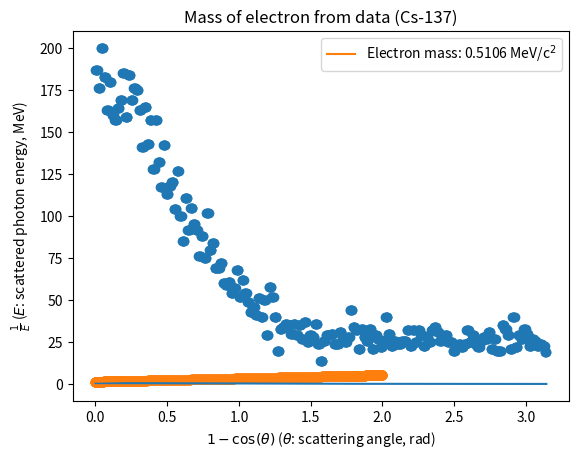

This chart was generated by the following Python code:
import numpy as np
import matplotlib.pyplot as plt
import random

L = 2.43e-12  # Compton wavelength of electron (in m)
A = 1/137.04  # Fine structure constant
H = 4.136e-21 # Planck's constant (in MeV/Hz)
C = 3e8       # Speed of light (in m/s)

def compton(l, theta): # Compton's equation. Gives scattered wavelength from initial wavelength + scattering angle.
    return L*(1 - np.cos(theta)) + l

def pdf(l, theta): # The Klein-Nishina formula, which serves as a probability density function in this case.
    coeff = (A**2*L**2)/(8*np.pi**2)
    r = l/compton(l, theta)
    term2 = r + 1/r - np.sin(theta)**2
    return coeff*r**2*term2

def genRandAngle(l, thetas=np.linspace(0, np.pi, 1000)): # Generates and returns a random angle according to the above PDF.
    probs = pdf(l, thetas)
    return random.choices(thetas, probs)

def ELconv(le): # Converts between energy and wavelength.
    return H*C/le

def linReg(ts, es): # Performs linear regression on the given angles and energies.
    thetas_p = 1 - np.cos(ts)
    energies_p = 1/es
    return np.polyfit(thetas_p, energies_p, 1), thetas_p, energies_p

if __name__ == "__main__":
    Cs = (0.6617, "Cs-137") # Energy of gamma particles produced by cesium-137 decay (MeV)
    Ba = (0.3560, "Ba-133") # " "   " " ...produced by barium-133 decay (MeV)

    ### CHANGE THESE LINES TO CHANGE PARAMETERS
    eTup = Cs           # Source material
    photonCount = 10000 # Number of photons
    binSize = 6         # Size of angle bin (for intensity)

    e = eTup[0]
    l = ELconv(e)
    thetas = np.linspace(0, np.pi, 1000)
    intens = np.zeros_like(thetas)
    for n in range(1, photonCount):
        t = genRandAngle(l, thetas)
        angInd = np.where(thetas == t)[0]
        st = angInd - angInd%binSize
        st = st[0]
        intens[st:st + binSize] += 1
    es = ELconv(compton(l, thetas))
    lr, ts_p, es_p = linReg(thetas, es)
    lr_line = lr[0]*ts_p + lr[1]
    mOfE = 1/lr[0]
    
    # ENERGY VS ANGLE
    plt.plot(thetas, es)
    plt.ylabel("Photon energy $E$ (MeV)")
    plt.xlabel(r"Angle $\theta$ (rad)")
    plt.title("Post-collision photon energy as a function of Compton scattering angle ({})".format(eTup[1]))
    plt.savefig("photonEnergy_{}.png".format(eTup[1]))
    plt.show()

    # INTENSITY VS ANGLE
    plt.scatter(thetas, intens)
    plt.ylabel("Intensity (# photons)")
    plt.xlabel(r"Angle $\theta$ (rad)")
    plt.title("Post-scattering intensity as a function of Compton scattering angle ({})".format(eTup[1]))
    plt.savefig("photonIntensity_{}.png".format(eTup[1]))
    plt.show()

    ### This section has been deprecated -- there seemed to be some sort of correlation between energy & intensity when intensity was scaled
    ### logarithmically, but after a few trials with different parameter values, I concluded that the two just happened to look similar in
    ### this case
    # ENERGY, INTENSITY OVERLAY
    # fig, ax1 = plt.subplots()
    # ax1.scatter(thetas, intens)
    # ax1.set_ylabel("Intensity (# photons)")
    # ax1.set_yscale('log')
    # ax2 = ax1.twinx()
    # ax2.plot(thetas, es, color='r')
    # ax2.set_ylabel("Photon energy $E$ (MeV)")
    # ax2.set_xlabel(r"Angle $\theta$ (rad)")
    # plt.title("Energy, intensity overlaid")
    # plt.savefig("energyIntensity.png")
    # plt.show()

    # ELECTRON MASS LINEAR REGRESSION
    plt.scatter(ts_p, es_p)
    plt.plot(ts_p, lr_line, label='Electron mass: {:.4f} MeV/c$^2$'.format(mOfE))
    plt.ylabel(r"$\frac{1}{E}$ ($E$: scattered photon energy, MeV)")
    plt.xlabel(r"$1 - \cos(\theta)$ ($\theta$: scattering angle, rad)")
    plt.title("Mass of electron from data ({})".format(eTup[1]))
    plt.legend()
    plt.savefig("electronMass_{}.png".format(eTup[1]))
    plt.show()